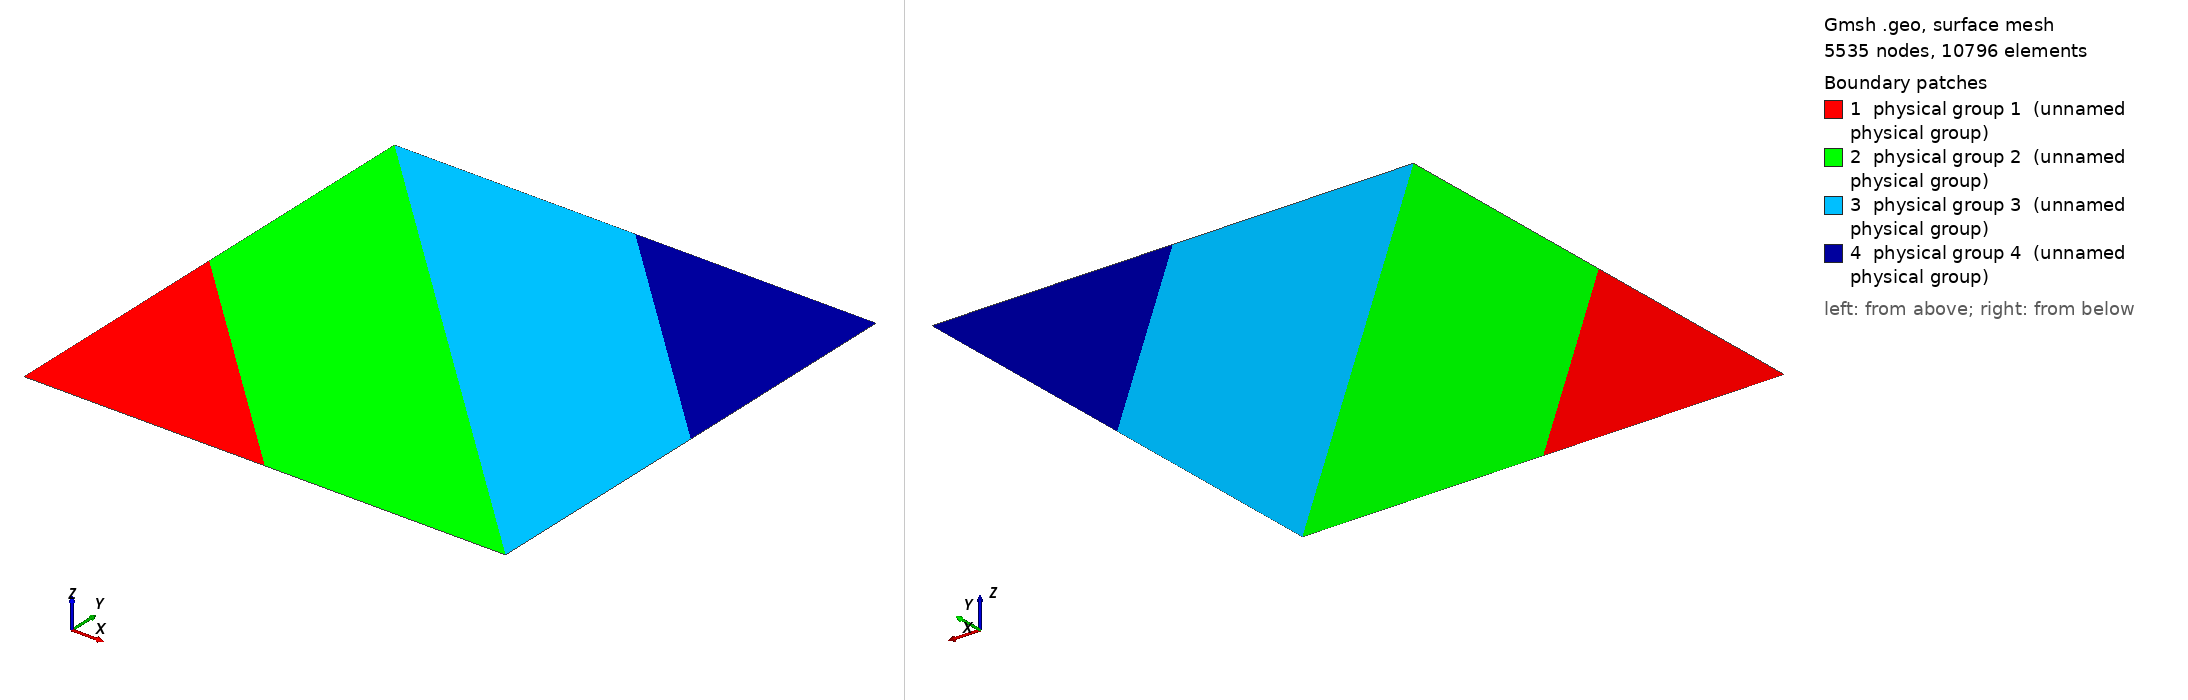

Gmsh geometry script, surface-meshed: 5535 nodes, 10796 surface elements. Boundary patches (legend numbers): 1 physical group 1 (unnamed physical group), 2 physical group 2 (unnamed physical group), 3 physical group 3 (unnamed physical group), 4 physical group 4 (unnamed physical group). Left view from above one corner, right view from below the opposite corner. Legend entries are the model's physical surfaces. The drawing asked Gmsh for element sizes between 1% and 20% of the model's largest extent; the script's own settings can give other sizes.

=== quad_finescale5.geo (drawn) ===
Mesh.Algorithm = 2;

Lx = 1.0;
Ly = 1.0;
h = 0.1;
hx = 0.1;
hy = 0.1;
cl1 = 0.015;

Point(1) = {0, 0, 0, cl1};
Point(2) = {0.5, 0, 0, cl1};
Point(3) = {Lx, 0, 0, cl1};
Point(4) = {Lx, 0.5, 0, cl1};
Point(5) = {Lx, Ly, 0, cl1};
Point(6) = {0.5, Ly, 0, cl1};
Point(7) = {0, Ly, 0, cl1};
Point(8) = {0, 0.5, 0, cl1};


Line(1) = {1, 2};
Line(2) = {2, 3};
Line(3) = {3, 4};
Line(4) = {4, 5};
Line(5) = {5, 6};
Line(6) = {6, 7};
Line(7) = {7, 8};
Line(8) = {8, 1};
Line(9) = {2, 8};
Line(10) = {3, 7};
Line(11) = {4, 6};

Line Loop(1) = {1, 9, 8};
Line Loop(2) = {2, 10, 7, -9};
Line Loop(3) = {3, 11, 6, -10};
Line Loop(4) = {4, 5, -11};


Plane Surface(1) = {1};
Plane Surface(2) = {2};
Plane Surface(3) = {3};
Plane Surface(4) = {4};

//Transfinite Curve {1, 8, 4, 5} = 32 + 1 Using Progression 1;
//Transfinite Curve {9, 11} = 45 + 1 Using Progression 1;
//Transfinite Curve {10} = 85 + 1 Using Progression 1;
//Transfinite Curve {2, 3, 6, 7} = 32 + 1 Using Progression 1;
//Transfinite Curve {4} = 3 + 1 Using Progression 1;
//Transfinite Surface {6};
//Recombine Surface {1};
//Recombine Surface {2};
//Recombine Surface {3};
//Recombine Surface {4};
Physical Surface(1) = {1};
Physical Surface(2) = {2};
Physical Surface(3) = {3};
Physical Surface(4) = {4};
Physical Point(201) = {1};
Physical Point(202) = {5};
